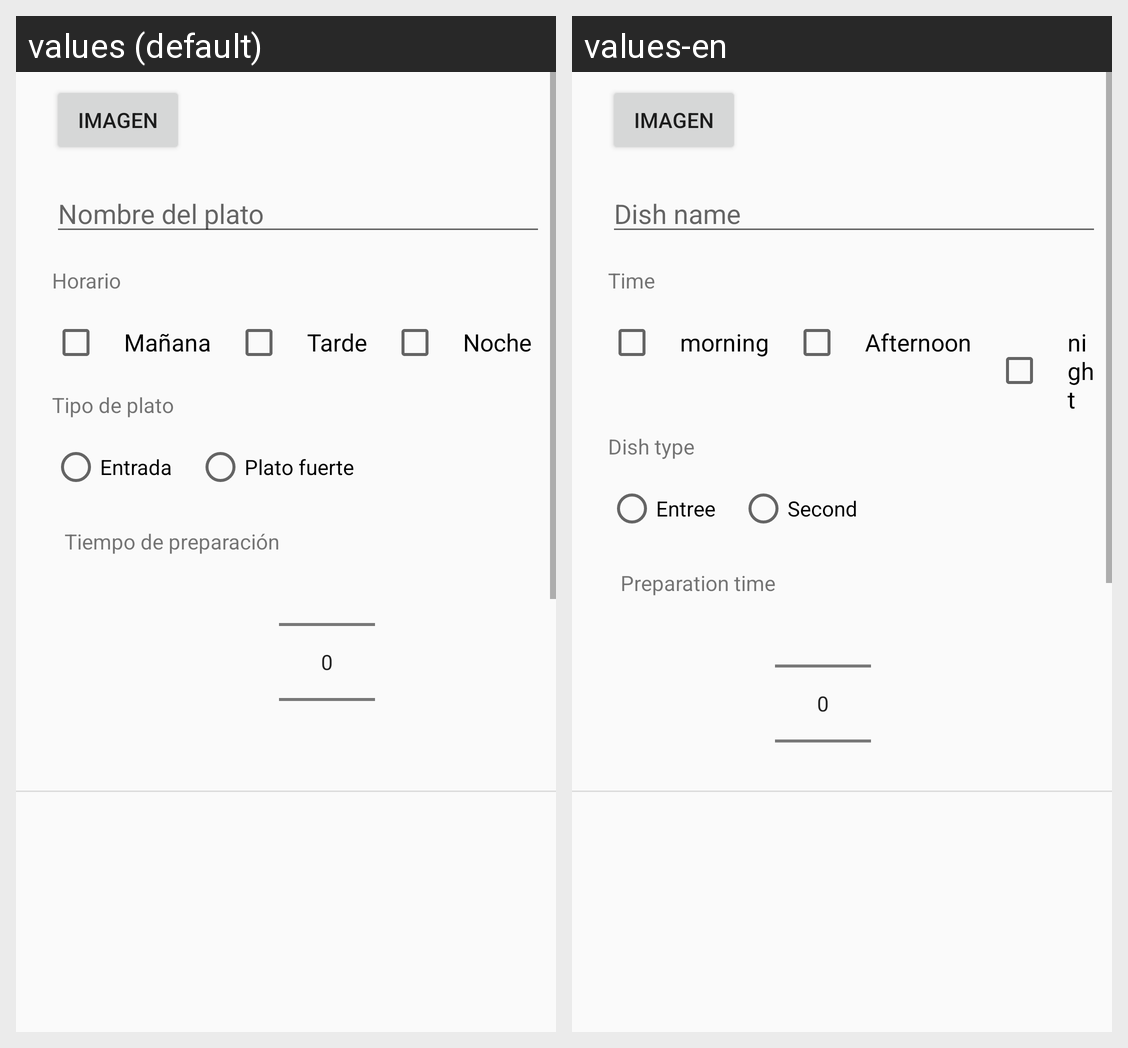

Here is an Android app screen in its default locale and in the app's own translations. Write out the translated-string differences for the strings that appear on this screen.
Android screen res/layout/dishes_list.xml rendered under 2 locales, left to right: values (default), values-en. Device: Nexus 5 (rendered at 1080×1920; each locale shown at half size, 540×960, under a caption strip naming it); theme AppTheme.
Strings drawn on this screen, with the default value and each locale's value (text and hints the layout hard-codes, and strings that could not be matched under every locale, appear in the picture but are not listed):

img
  values: imagen
  values-en: imagen

dish_name
  values: Nombre del plato
  values-en: Dish name

time
  values: Horario
  values-en: Time

morning
  values: Mañana
  values-en: morning

afternoon
  values: Tarde
  values-en: Afternoon

night
  values: Noche
  values-en: night

dish_type
  values: Tipo de plato
  values-en: Dish type

entree
  values: Entrada
  values-en: Entree

second
  values: Plato fuerte
  values-en: Second

prepTime
  values: Tiempo de preparación
  values-en: Preparation time
